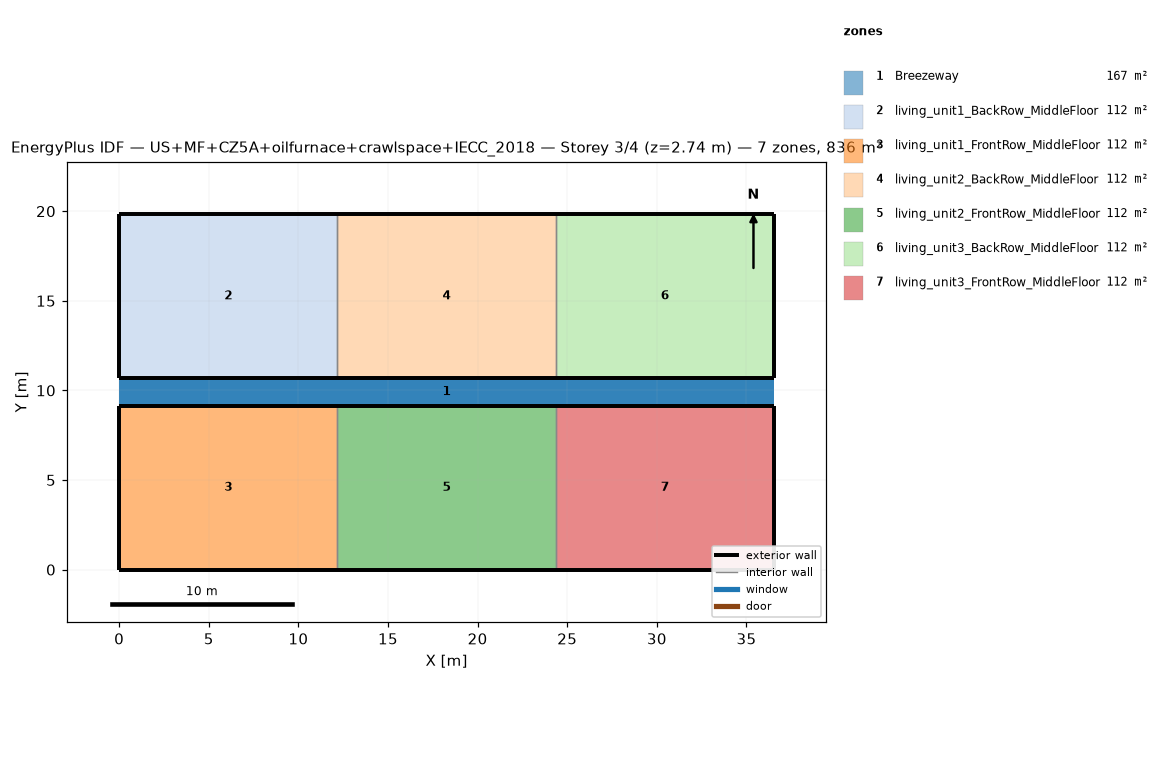
=== STOREY PLAN SPEC (per zone: floor XY polygon, exterior-wall plan segments, windows/doors) ===
zone 1: Breezeway  (167.0 m²)
  floor: (36.54, 9.16) (0.00, 9.16) (0.00, 10.68) (36.54, 10.68)
  floor: (36.54, 9.16) (0.00, 9.16) (0.00, 10.68) (36.54, 10.68)
  floor: (36.54, 9.16) (0.00, 9.16) (0.00, 10.68) (36.54, 10.68)
zone 2: living_unit1_BackRow_MiddleFloor  (111.5 m²)
  floor: (12.18, 10.68) (0.00, 10.68) (0.00, 19.84) (12.18, 19.84)
  exterior wall: (0.00, 10.68) – (12.18, 10.68)  [12.2 m]
  exterior wall: (12.18, 19.84) – (0.00, 19.84)  [12.2 m]
  exterior wall: (0.00, 19.84) – (0.00, 10.68)  [9.2 m]
  interior walls: 1
zone 3: living_unit1_FrontRow_MiddleFloor  (111.5 m²)
  floor: (12.18, 0.00) (0.00, 0.00) (0.00, 9.16) (12.18, 9.16)
  exterior wall: (0.00, 0.00) – (12.18, 0.00)  [12.2 m]
  exterior wall: (12.18, 9.16) – (0.00, 9.16)  [12.2 m]
  exterior wall: (0.00, 9.16) – (0.00, 0.00)  [9.2 m]
  interior walls: 1
zone 4: living_unit2_BackRow_MiddleFloor  (111.5 m²)
  floor: (24.36, 10.68) (12.18, 10.68) (12.18, 19.84) (24.36, 19.84)
  exterior wall: (12.18, 10.68) – (24.36, 10.68)  [12.2 m]
  exterior wall: (24.36, 19.84) – (12.18, 19.84)  [12.2 m]
  interior walls: 2
zone 5: living_unit2_FrontRow_MiddleFloor  (111.5 m²)
  floor: (24.36, 0.00) (12.18, 0.00) (12.18, 9.16) (24.36, 9.16)
  exterior wall: (12.18, 0.00) – (24.36, 0.00)  [12.2 m]
  exterior wall: (24.36, 9.16) – (12.18, 9.16)  [12.2 m]
  interior walls: 2
zone 6: living_unit3_BackRow_MiddleFloor  (111.5 m²)
  floor: (36.54, 10.68) (24.36, 10.68) (24.36, 19.84) (36.54, 19.84)
  exterior wall: (24.36, 10.68) – (36.54, 10.68)  [12.2 m]
  exterior wall: (36.54, 10.68) – (36.54, 19.84)  [9.2 m]
  exterior wall: (36.54, 19.84) – (24.36, 19.84)  [12.2 m]
  interior walls: 1
zone 7: living_unit3_FrontRow_MiddleFloor  (111.5 m²)
  floor: (36.54, 0.00) (24.36, 0.00) (24.36, 9.16) (36.54, 9.16)
  exterior wall: (24.36, 0.00) – (36.54, 0.00)  [12.2 m]
  exterior wall: (36.54, 0.00) – (36.54, 9.16)  [9.2 m]
  exterior wall: (36.54, 9.16) – (24.36, 9.16)  [12.2 m]
  interior walls: 1

=== DERIVED (storey summary) ===
Building: US+MF+CZ5A+oilfurnace+crawlspace+IECC_2018
Storey: 3 of 4  (floor level z = 2.74 m)
Storey gross floor area: 836.2 m²
Zones on this storey: 7
  - Breezeway: floor 167.0 m²
  - living_unit1_BackRow_MiddleFloor: floor 111.5 m²; exterior wall 33.5 m (86.9 m²); WWR 0.0%
  - living_unit1_FrontRow_MiddleFloor: floor 111.5 m²; exterior wall 33.5 m (86.9 m²); WWR 0.0%
  - living_unit2_BackRow_MiddleFloor: floor 111.5 m²; exterior wall 24.4 m (63.1 m²); WWR 0.0%
  - living_unit2_FrontRow_MiddleFloor: floor 111.5 m²; exterior wall 24.4 m (63.1 m²); WWR 0.0%
  - living_unit3_BackRow_MiddleFloor: floor 111.5 m²; exterior wall 33.5 m (86.9 m²); WWR 0.0%
  - living_unit3_FrontRow_MiddleFloor: floor 111.5 m²; exterior wall 33.5 m (86.9 m²); WWR 0.0%
Zone adjacency (shared interzone walls):
  - living_unit1_BackRow_MiddleFloor ↔ living_unit2_BackRow_MiddleFloor
  - living_unit1_FrontRow_MiddleFloor ↔ living_unit2_FrontRow_MiddleFloor
  - living_unit2_BackRow_MiddleFloor ↔ living_unit3_BackRow_MiddleFloor
  - living_unit2_FrontRow_MiddleFloor ↔ living_unit3_FrontRow_MiddleFloor